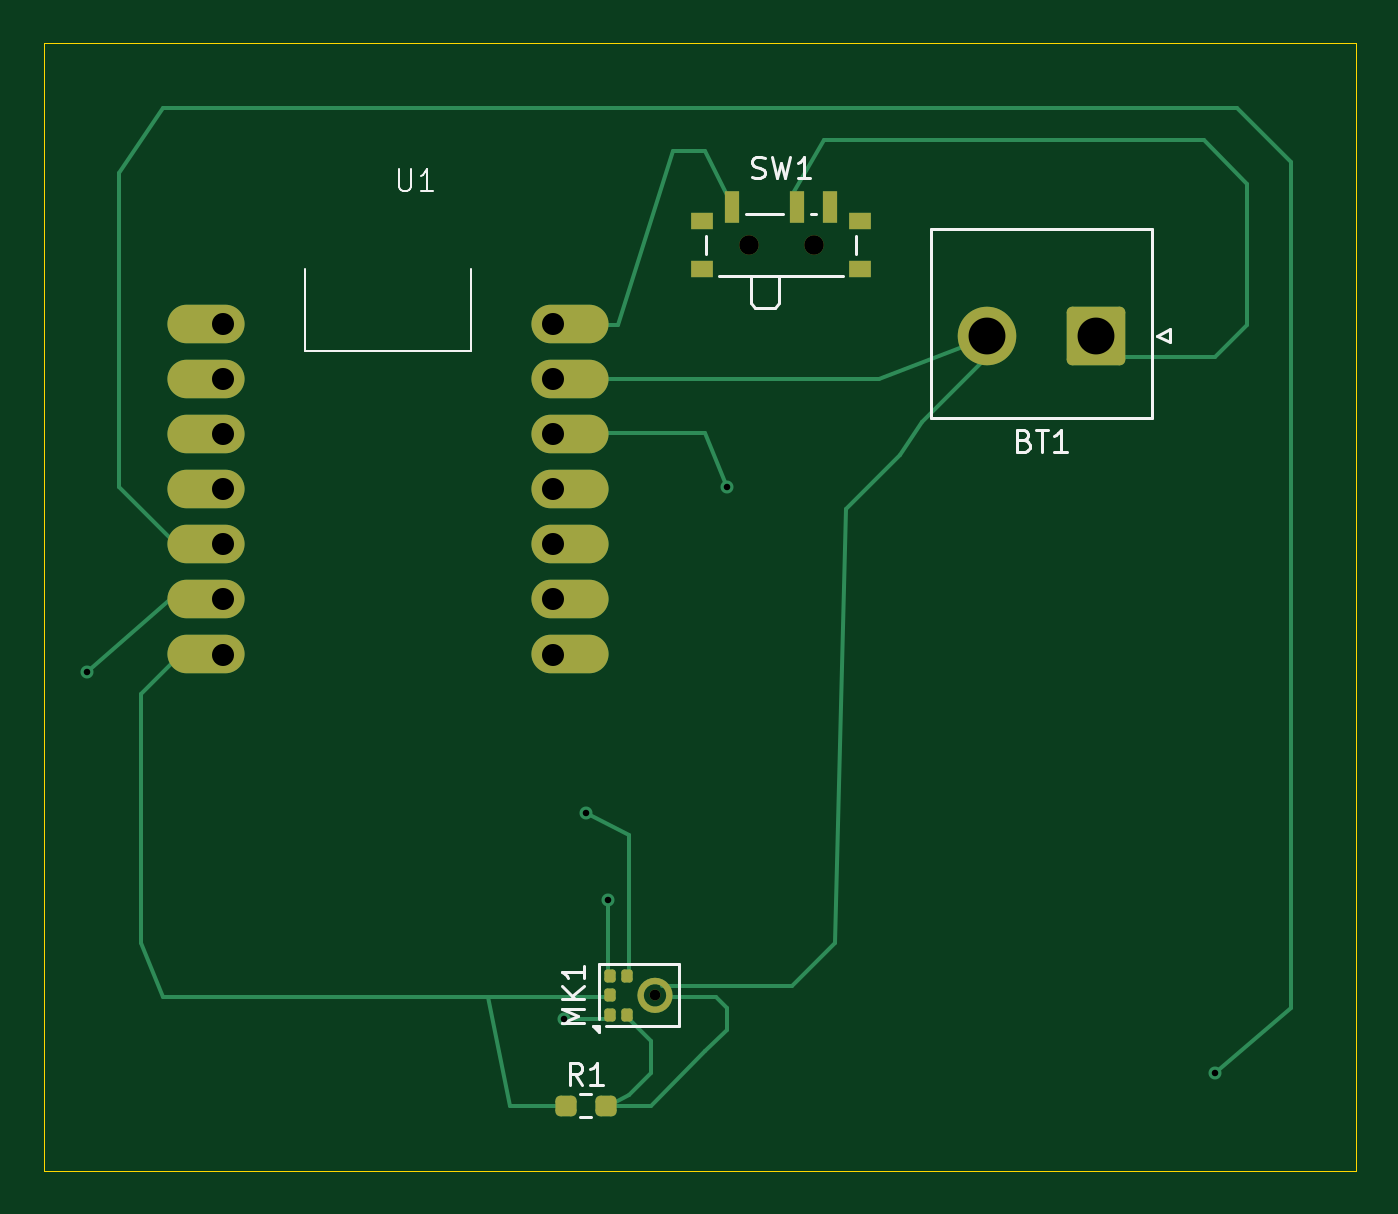
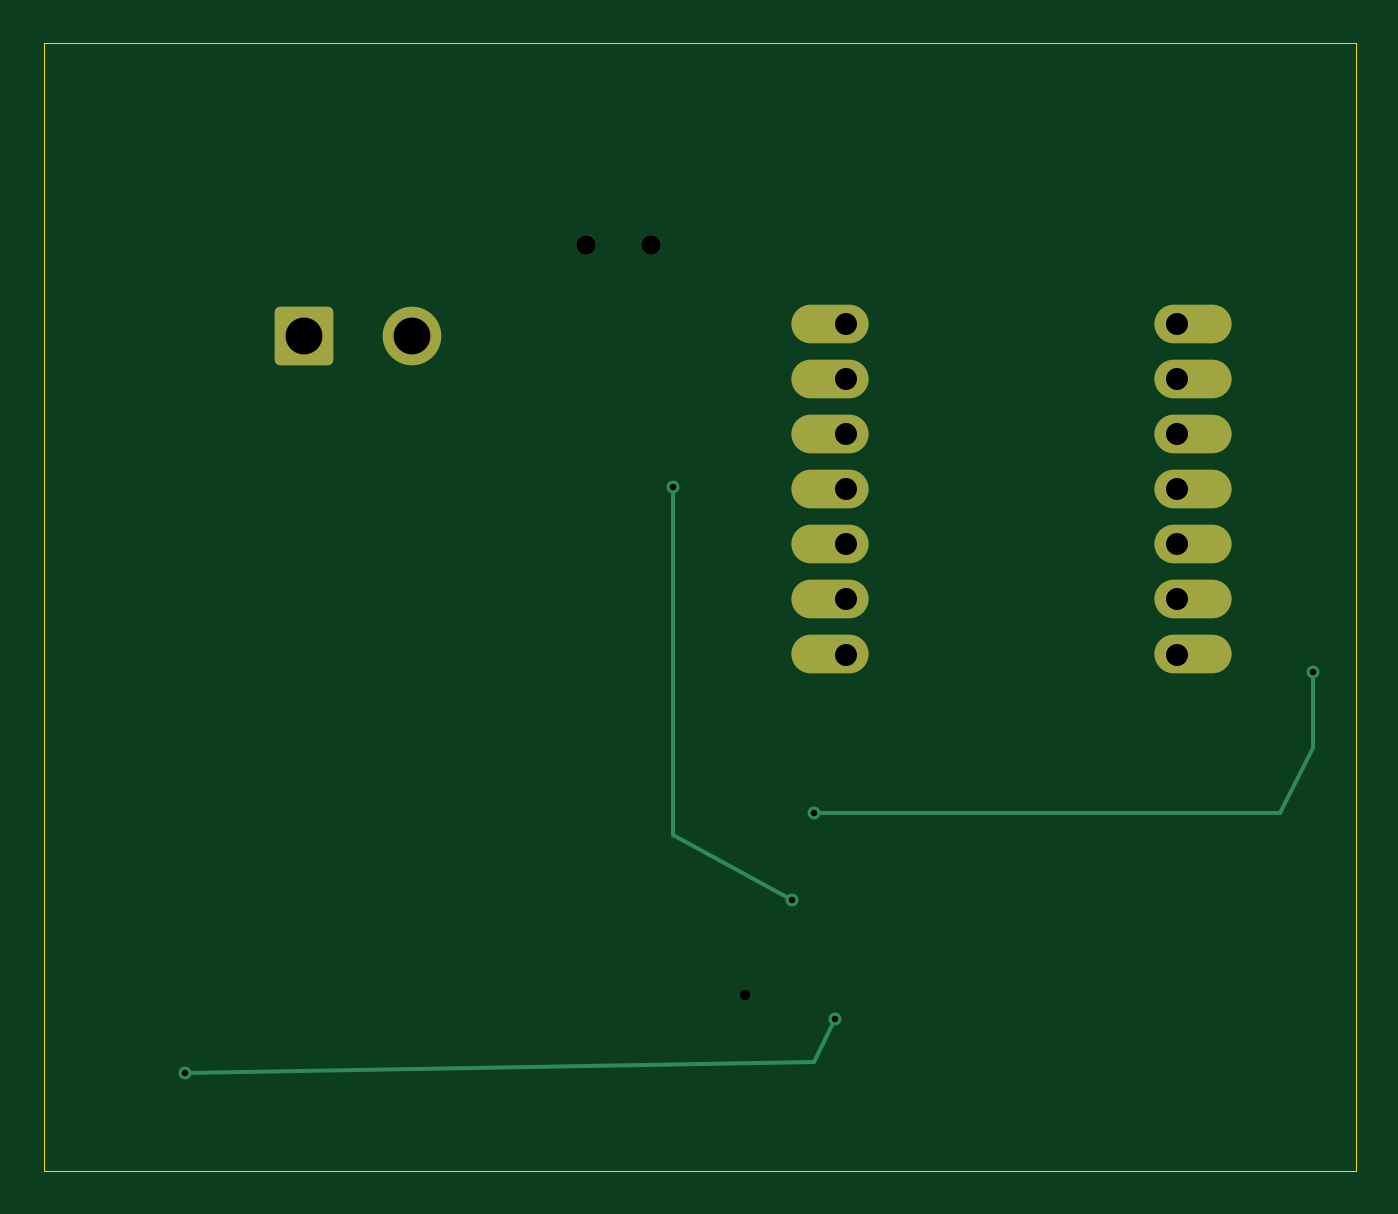
Circuit board: 11 layer files. Board 60.5 x 52.0 mm.
- bottom_copper: 514_pcb-B_Cu.gbr (3387 bytes)
- bottom_mask: 514_pcb-B_Mask.gbr (1755 bytes)
- paste: 514_pcb-B_Paste.gbr (450 bytes)
- bottom_silk: 514_pcb-B_Silkscreen.gbr (451 bytes)
- outline: 514_pcb-Edge_Cuts.gbr (604 bytes)
- top_copper: 514_pcb-F_Cu.gbr (8601 bytes)
- top_mask: 514_pcb-F_Mask.gbr (3516 bytes)
- paste: 514_pcb-F_Paste.gbr (3561 bytes)
- top_silk: 514_pcb-F_Silkscreen.gbr (6902 bytes)
- drill: 514_pcb-NPTH.drl (442 bytes)
- drill: 514_pcb-PTH.drl (786 bytes)

=== bottom_copper: 514_pcb-B_Cu.gbr (3387 bytes, source withheld) ===
=== bottom_mask: 514_pcb-B_Mask.gbr (1755 bytes, source withheld) ===
=== paste: 514_pcb-B_Paste.gbr ===
%TF.GenerationSoftware,KiCad,Pcbnew,8.0.8*%
%TF.CreationDate,2025-02-12T10:11:30-08:00*%
%TF.ProjectId,514_pcb,3531345f-7063-4622-9e6b-696361645f70,rev?*%
%TF.SameCoordinates,Original*%
%TF.FileFunction,Paste,Bot*%
%TF.FilePolarity,Positive*%
%FSLAX46Y46*%
G04 Gerber Fmt 4.6, Leading zero omitted, Abs format (unit mm)*
G04 Created by KiCad (PCBNEW 8.0.8) date 2025-02-12 10:11:30*
%MOMM*%
%LPD*%
G01*
G04 APERTURE LIST*
G04 APERTURE END LIST*
M02*

=== bottom_silk: 514_pcb-B_Silkscreen.gbr ===
%TF.GenerationSoftware,KiCad,Pcbnew,8.0.8*%
%TF.CreationDate,2025-02-12T10:11:30-08:00*%
%TF.ProjectId,514_pcb,3531345f-7063-4622-9e6b-696361645f70,rev?*%
%TF.SameCoordinates,Original*%
%TF.FileFunction,Legend,Bot*%
%TF.FilePolarity,Positive*%
%FSLAX46Y46*%
G04 Gerber Fmt 4.6, Leading zero omitted, Abs format (unit mm)*
G04 Created by KiCad (PCBNEW 8.0.8) date 2025-02-12 10:11:30*
%MOMM*%
%LPD*%
G01*
G04 APERTURE LIST*
G04 APERTURE END LIST*
M02*

=== outline: 514_pcb-Edge_Cuts.gbr ===
%TF.GenerationSoftware,KiCad,Pcbnew,8.0.8*%
%TF.CreationDate,2025-02-12T10:11:30-08:00*%
%TF.ProjectId,514_pcb,3531345f-7063-4622-9e6b-696361645f70,rev?*%
%TF.SameCoordinates,Original*%
%TF.FileFunction,Profile,NP*%
%FSLAX46Y46*%
G04 Gerber Fmt 4.6, Leading zero omitted, Abs format (unit mm)*
G04 Created by KiCad (PCBNEW 8.0.8) date 2025-02-12 10:11:30*
%MOMM*%
%LPD*%
G01*
G04 APERTURE LIST*
%TA.AperFunction,Profile*%
%ADD10C,0.050000*%
%TD*%
G04 APERTURE END LIST*
D10*
X81000000Y-63000000D02*
X141500000Y-63000000D01*
X141500000Y-115000000D01*
X81000000Y-115000000D01*
X81000000Y-63000000D01*
M02*

=== top_copper: 514_pcb-F_Cu.gbr (8601 bytes, source omitted) ===
=== top_mask: 514_pcb-F_Mask.gbr (3516 bytes, source withheld) ===
=== paste: 514_pcb-F_Paste.gbr (3561 bytes, source withheld) ===
=== top_silk: 514_pcb-F_Silkscreen.gbr ===
%TF.GenerationSoftware,KiCad,Pcbnew,8.0.8*%
%TF.CreationDate,2025-02-12T10:11:30-08:00*%
%TF.ProjectId,514_pcb,3531345f-7063-4622-9e6b-696361645f70,rev?*%
%TF.SameCoordinates,Original*%
%TF.FileFunction,Legend,Top*%
%TF.FilePolarity,Positive*%
%FSLAX46Y46*%
G04 Gerber Fmt 4.6, Leading zero omitted, Abs format (unit mm)*
G04 Created by KiCad (PCBNEW 8.0.8) date 2025-02-12 10:11:30*
%MOMM*%
%LPD*%
G01*
G04 APERTURE LIST*
%ADD10C,0.100000*%
%ADD11C,0.150000*%
%ADD12C,0.120000*%
G04 APERTURE END LIST*
D10*
X97388095Y-68837419D02*
X97388095Y-69646942D01*
X97388095Y-69646942D02*
X97435714Y-69742180D01*
X97435714Y-69742180D02*
X97483333Y-69789800D01*
X97483333Y-69789800D02*
X97578571Y-69837419D01*
X97578571Y-69837419D02*
X97769047Y-69837419D01*
X97769047Y-69837419D02*
X97864285Y-69789800D01*
X97864285Y-69789800D02*
X97911904Y-69742180D01*
X97911904Y-69742180D02*
X97959523Y-69646942D01*
X97959523Y-69646942D02*
X97959523Y-68837419D01*
X98959523Y-69837419D02*
X98388095Y-69837419D01*
X98673809Y-69837419D02*
X98673809Y-68837419D01*
X98673809Y-68837419D02*
X98578571Y-68980276D01*
X98578571Y-68980276D02*
X98483333Y-69075514D01*
X98483333Y-69075514D02*
X98388095Y-69123133D01*
D11*
X113666667Y-69207200D02*
X113809524Y-69254819D01*
X113809524Y-69254819D02*
X114047619Y-69254819D01*
X114047619Y-69254819D02*
X114142857Y-69207200D01*
X114142857Y-69207200D02*
X114190476Y-69159580D01*
X114190476Y-69159580D02*
X114238095Y-69064342D01*
X114238095Y-69064342D02*
X114238095Y-68969104D01*
X114238095Y-68969104D02*
X114190476Y-68873866D01*
X114190476Y-68873866D02*
X114142857Y-68826247D01*
X114142857Y-68826247D02*
X114047619Y-68778628D01*
X114047619Y-68778628D02*
X113857143Y-68731009D01*
X113857143Y-68731009D02*
X113761905Y-68683390D01*
X113761905Y-68683390D02*
X113714286Y-68635771D01*
X113714286Y-68635771D02*
X113666667Y-68540533D01*
X113666667Y-68540533D02*
X113666667Y-68445295D01*
X113666667Y-68445295D02*
X113714286Y-68350057D01*
X113714286Y-68350057D02*
X113761905Y-68302438D01*
X113761905Y-68302438D02*
X113857143Y-68254819D01*
X113857143Y-68254819D02*
X114095238Y-68254819D01*
X114095238Y-68254819D02*
X114238095Y-68302438D01*
X114571429Y-68254819D02*
X114809524Y-69254819D01*
X114809524Y-69254819D02*
X115000000Y-68540533D01*
X115000000Y-68540533D02*
X115190476Y-69254819D01*
X115190476Y-69254819D02*
X115428572Y-68254819D01*
X116333333Y-69254819D02*
X115761905Y-69254819D01*
X116047619Y-69254819D02*
X116047619Y-68254819D01*
X116047619Y-68254819D02*
X115952381Y-68397676D01*
X115952381Y-68397676D02*
X115857143Y-68492914D01*
X115857143Y-68492914D02*
X115761905Y-68540533D01*
X126214285Y-81331009D02*
X126357142Y-81378628D01*
X126357142Y-81378628D02*
X126404761Y-81426247D01*
X126404761Y-81426247D02*
X126452380Y-81521485D01*
X126452380Y-81521485D02*
X126452380Y-81664342D01*
X126452380Y-81664342D02*
X126404761Y-81759580D01*
X126404761Y-81759580D02*
X126357142Y-81807200D01*
X126357142Y-81807200D02*
X126261904Y-81854819D01*
X126261904Y-81854819D02*
X125880952Y-81854819D01*
X125880952Y-81854819D02*
X125880952Y-80854819D01*
X125880952Y-80854819D02*
X126214285Y-80854819D01*
X126214285Y-80854819D02*
X126309523Y-80902438D01*
X126309523Y-80902438D02*
X126357142Y-80950057D01*
X126357142Y-80950057D02*
X126404761Y-81045295D01*
X126404761Y-81045295D02*
X126404761Y-81140533D01*
X126404761Y-81140533D02*
X126357142Y-81235771D01*
X126357142Y-81235771D02*
X126309523Y-81283390D01*
X126309523Y-81283390D02*
X126214285Y-81331009D01*
X126214285Y-81331009D02*
X125880952Y-81331009D01*
X126738095Y-80854819D02*
X127309523Y-80854819D01*
X127023809Y-81854819D02*
X127023809Y-80854819D01*
X128166666Y-81854819D02*
X127595238Y-81854819D01*
X127880952Y-81854819D02*
X127880952Y-80854819D01*
X127880952Y-80854819D02*
X127785714Y-80997676D01*
X127785714Y-80997676D02*
X127690476Y-81092914D01*
X127690476Y-81092914D02*
X127595238Y-81140533D01*
X105833333Y-111024819D02*
X105500000Y-110548628D01*
X105261905Y-111024819D02*
X105261905Y-110024819D01*
X105261905Y-110024819D02*
X105642857Y-110024819D01*
X105642857Y-110024819D02*
X105738095Y-110072438D01*
X105738095Y-110072438D02*
X105785714Y-110120057D01*
X105785714Y-110120057D02*
X105833333Y-110215295D01*
X105833333Y-110215295D02*
X105833333Y-110358152D01*
X105833333Y-110358152D02*
X105785714Y-110453390D01*
X105785714Y-110453390D02*
X105738095Y-110501009D01*
X105738095Y-110501009D02*
X105642857Y-110548628D01*
X105642857Y-110548628D02*
X105261905Y-110548628D01*
X106785714Y-111024819D02*
X106214286Y-111024819D01*
X106500000Y-111024819D02*
X106500000Y-110024819D01*
X106500000Y-110024819D02*
X106404762Y-110167676D01*
X106404762Y-110167676D02*
X106309524Y-110262914D01*
X106309524Y-110262914D02*
X106214286Y-110310533D01*
X105912819Y-108209523D02*
X104912819Y-108209523D01*
X104912819Y-108209523D02*
X105627104Y-107876190D01*
X105627104Y-107876190D02*
X104912819Y-107542857D01*
X104912819Y-107542857D02*
X105912819Y-107542857D01*
X105912819Y-107066666D02*
X104912819Y-107066666D01*
X105912819Y-106495238D02*
X105341390Y-106923809D01*
X104912819Y-106495238D02*
X105484247Y-107066666D01*
X105912819Y-105542857D02*
X105912819Y-106114285D01*
X105912819Y-105828571D02*
X104912819Y-105828571D01*
X104912819Y-105828571D02*
X105055676Y-105923809D01*
X105055676Y-105923809D02*
X105150914Y-106019047D01*
X105150914Y-106019047D02*
X105198533Y-106114285D01*
D10*
%TO.C,U1*%
X93070000Y-73420000D02*
X93070000Y-77230000D01*
X93070000Y-77230000D02*
X100690000Y-77230000D01*
X100690000Y-77230000D02*
X100690000Y-73420000D01*
D12*
%TO.C,SW1*%
X111550000Y-71930000D02*
X111550000Y-72720000D01*
X112150000Y-73730000D02*
X117850000Y-73730000D01*
X113400000Y-70880000D02*
X115100000Y-70880000D01*
X113600000Y-73730000D02*
X113600000Y-75020000D01*
X113600000Y-75020000D02*
X113800000Y-75230000D01*
X113800000Y-75230000D02*
X114700000Y-75230000D01*
X114900000Y-75020000D02*
X114700000Y-75230000D01*
X114900000Y-75020000D02*
X114900000Y-73730000D01*
X116400000Y-70880000D02*
X116600000Y-70880000D01*
X118450000Y-72720000D02*
X118450000Y-71930000D01*
%TO.C,BT1*%
X121890000Y-71590000D02*
X121890000Y-80310000D01*
X121890000Y-80310000D02*
X132110000Y-80310000D01*
X132110000Y-71590000D02*
X121890000Y-71590000D01*
X132110000Y-80310000D02*
X132110000Y-71590000D01*
X132310000Y-76500000D02*
X132910000Y-76200000D01*
X132910000Y-76200000D02*
X132910000Y-76800000D01*
X132910000Y-76800000D02*
X132310000Y-76500000D01*
%TO.C,R1*%
X105745276Y-111477500D02*
X106254724Y-111477500D01*
X105745276Y-112522500D02*
X106254724Y-112522500D01*
%TO.C,MK1*%
X106608000Y-105475000D02*
X110308000Y-105475000D01*
X106608000Y-108025000D02*
X106608000Y-105475000D01*
X110308000Y-105475000D02*
X110308000Y-108325000D01*
X110308000Y-108325000D02*
X106908000Y-108325000D01*
X106608000Y-108605000D02*
X106328000Y-108325000D01*
X106608000Y-108325000D01*
X106608000Y-108605000D01*
G36*
X106608000Y-108605000D02*
G01*
X106328000Y-108325000D01*
X106608000Y-108325000D01*
X106608000Y-108605000D01*
G37*
%TD*%
M02*

=== drill: 514_pcb-NPTH.drl ===
M48
; DRILL file {KiCad 8.0.8} date 2025-02-12T10:11:09-0800
; FORMAT={-:-/ absolute / inch / decimal}
; #@! TF.CreationDate,2025-02-12T10:11:09-08:00
; #@! TF.GenerationSoftware,Kicad,Pcbnew,8.0.8
; #@! TF.FileFunction,NonPlated,1,2,NPTH
FMAT,2
INCH
; #@! TA.AperFunction,NonPlated,NPTH,ComponentDrill
T1C0.0197
; #@! TA.AperFunction,NonPlated,NPTH,ComponentDrill
T2C0.0354
%
G90
G05
T1
X4.298Y-4.2087
T2
X4.4685Y-2.8476
X4.5866Y-2.8476
M30

=== drill: 514_pcb-PTH.drl ===
M48
; DRILL file {KiCad 8.0.8} date 2025-02-12T10:11:08-0800
; FORMAT={-:-/ absolute / inch / decimal}
; #@! TF.CreationDate,2025-02-12T10:11:09-08:00
; #@! TF.GenerationSoftware,Kicad,Pcbnew,8.0.8
; #@! TF.FileFunction,Plated,1,2,PTH
FMAT,2
INCH
; #@! TA.AperFunction,Plated,PTH,ViaDrill
T1C0.0118
; #@! TA.AperFunction,Plated,PTH,ComponentDrill
T2C0.0400
; #@! TA.AperFunction,Plated,PTH,ComponentDrill
T3C0.0669
%
G90
G05
T1
X3.2677Y-3.622
X4.1339Y-4.252
X4.1732Y-3.878
X4.2126Y-4.0354
X4.4291Y-3.2874
X5.315Y-4.3504
T2
X3.5142Y-2.9906
X3.5142Y-3.0906
X3.5142Y-3.1906
X3.5142Y-3.2906
X3.5142Y-3.3906
X3.5142Y-3.4906
X3.5142Y-3.5906
X4.1142Y-2.9906
X4.1142Y-3.0906
X4.1142Y-3.1906
X4.1142Y-3.2906
X4.1142Y-3.3906
X4.1142Y-3.4906
X4.1142Y-3.5906
T3
X4.9016Y-3.0118
X5.0984Y-3.0118
M30

